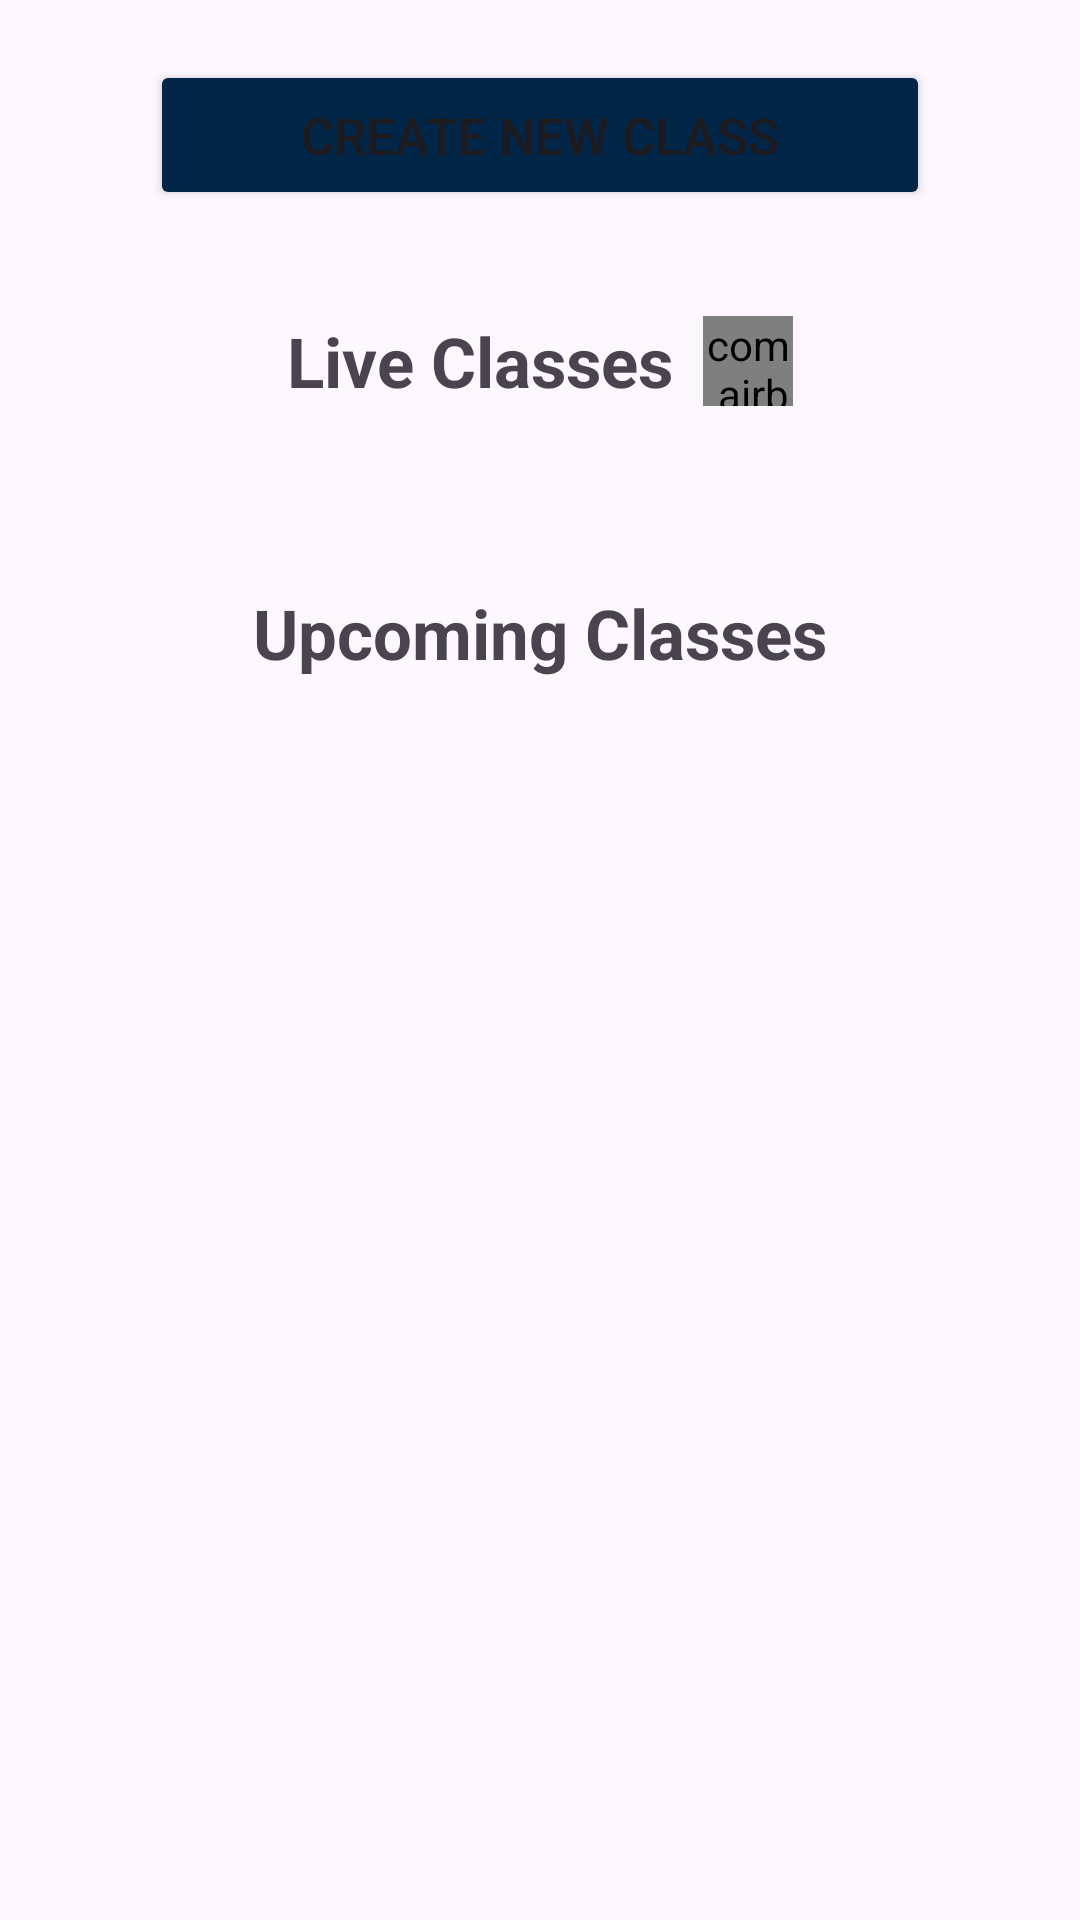

The Android layout XML behind this screen, and the referenced resources:
<!-- AndroidManifest.xml: application theme Theme.CampusHub -->
<!-- res/layout/fragment_teacher_live_class.xml -->
<?xml version="1.0" encoding="utf-8"?>
<FrameLayout xmlns:android="http://schemas.android.com/apk/res/android"
    xmlns:app="http://schemas.android.com/apk/res-auto"
    xmlns:tools="http://schemas.android.com/tools"
    android:layout_width="match_parent"
    android:layout_height="match_parent"
    tools:context=".ui.fragments.teachers.TeacherLiveClassFragment">

    <RelativeLayout
        android:layout_width="match_parent"
        android:layout_height="match_parent"
        android:padding="20dp">

        <Button
            android:id="@+id/createNewClassButton"
            android:layout_width="match_parent"
            android:layout_height="50dp"
            android:layout_alignParentTop="true"
            android:layout_marginStart="30dp"
            android:layout_alignParentEnd="true"
            android:layout_alignParentStart="true"
            android:layout_marginEnd="30dp"
            android:layout_marginBottom="20dp"
            android:backgroundTint="@color/application_theme_background_blue"
            android:text="Create new class"
            android:textSize="17dp"
            app:cornerRadius="5dp" />

        <ScrollView
            android:layout_width="match_parent"
            android:layout_height="match_parent"
            android:layout_below="@id/createNewClassButton"
            android:scrollbars="vertical">

            <RelativeLayout
                android:layout_width="match_parent"
                android:layout_height="match_parent"
                android:padding="15dp">

                <LinearLayout
                    android:id="@+id/teacherLiveClassFragHeader"
                    android:layout_width="match_parent"
                    android:layout_height="wrap_content"
                    android:gravity="center"
                    android:orientation="horizontal">

                    <TextView
                        android:layout_width="wrap_content"
                        android:layout_height="wrap_content"
                        android:text="Live Classes"
                        android:textSize="23sp"
                        android:textStyle="bold" />

                    <com.airbnb.lottie.LottieAnimationView
                        android:layout_width="30dp"
                        android:layout_height="30dp"
                        android:layout_marginStart="10dp"
                        app:lottie_autoPlay="true"
                        app:lottie_loop="true"
                        app:lottie_rawRes="@raw/live_blink_animation" />
                </LinearLayout>

                <androidx.recyclerview.widget.RecyclerView
                    android:id="@+id/teacherLiveClassRecyclerView"
                    android:layout_width="match_parent"
                    android:layout_height="wrap_content"
                    android:layout_below="@+id/teacherLiveClassFragHeader"
                    android:layout_marginTop="20dp"
                    android:padding="10dp" />

                <LinearLayout
                    android:id="@+id/teacherLiveClassFragSecondHeader"
                    android:layout_width="match_parent"
                    android:layout_height="wrap_content"
                    android:layout_below="@id/teacherLiveClassRecyclerView"
                    android:layout_marginTop="20dp"
                    android:gravity="center"
                    android:orientation="horizontal">

                    <TextView
                        android:layout_width="wrap_content"
                        android:layout_height="wrap_content"
                        android:text="Upcoming Classes"
                        android:textSize="23sp"
                        android:textStyle="bold" />
                </LinearLayout>

                <androidx.recyclerview.widget.RecyclerView
                    android:id="@+id/teacherLiveClassUpcomingClassesRecyclerView"
                    android:layout_width="match_parent"
                    android:layout_height="wrap_content"
                    android:layout_below="@id/teacherLiveClassFragSecondHeader"
                    android:layout_marginTop="20dp"
                    android:padding="10dp" />


            </RelativeLayout>


        </ScrollView>

    </RelativeLayout>

</FrameLayout>
<!-- resources referenced by this layout -->
<resources>
  <color name="application_theme_background_blue">#022648</color>
  <style name="Theme.CampusHub" parent="Base.Theme.CampusHub" />
  <style name="Base.Theme.CampusHub" parent="Theme.Material3.DayNight.NoActionBar">
          
          
      </style>
</resources>
